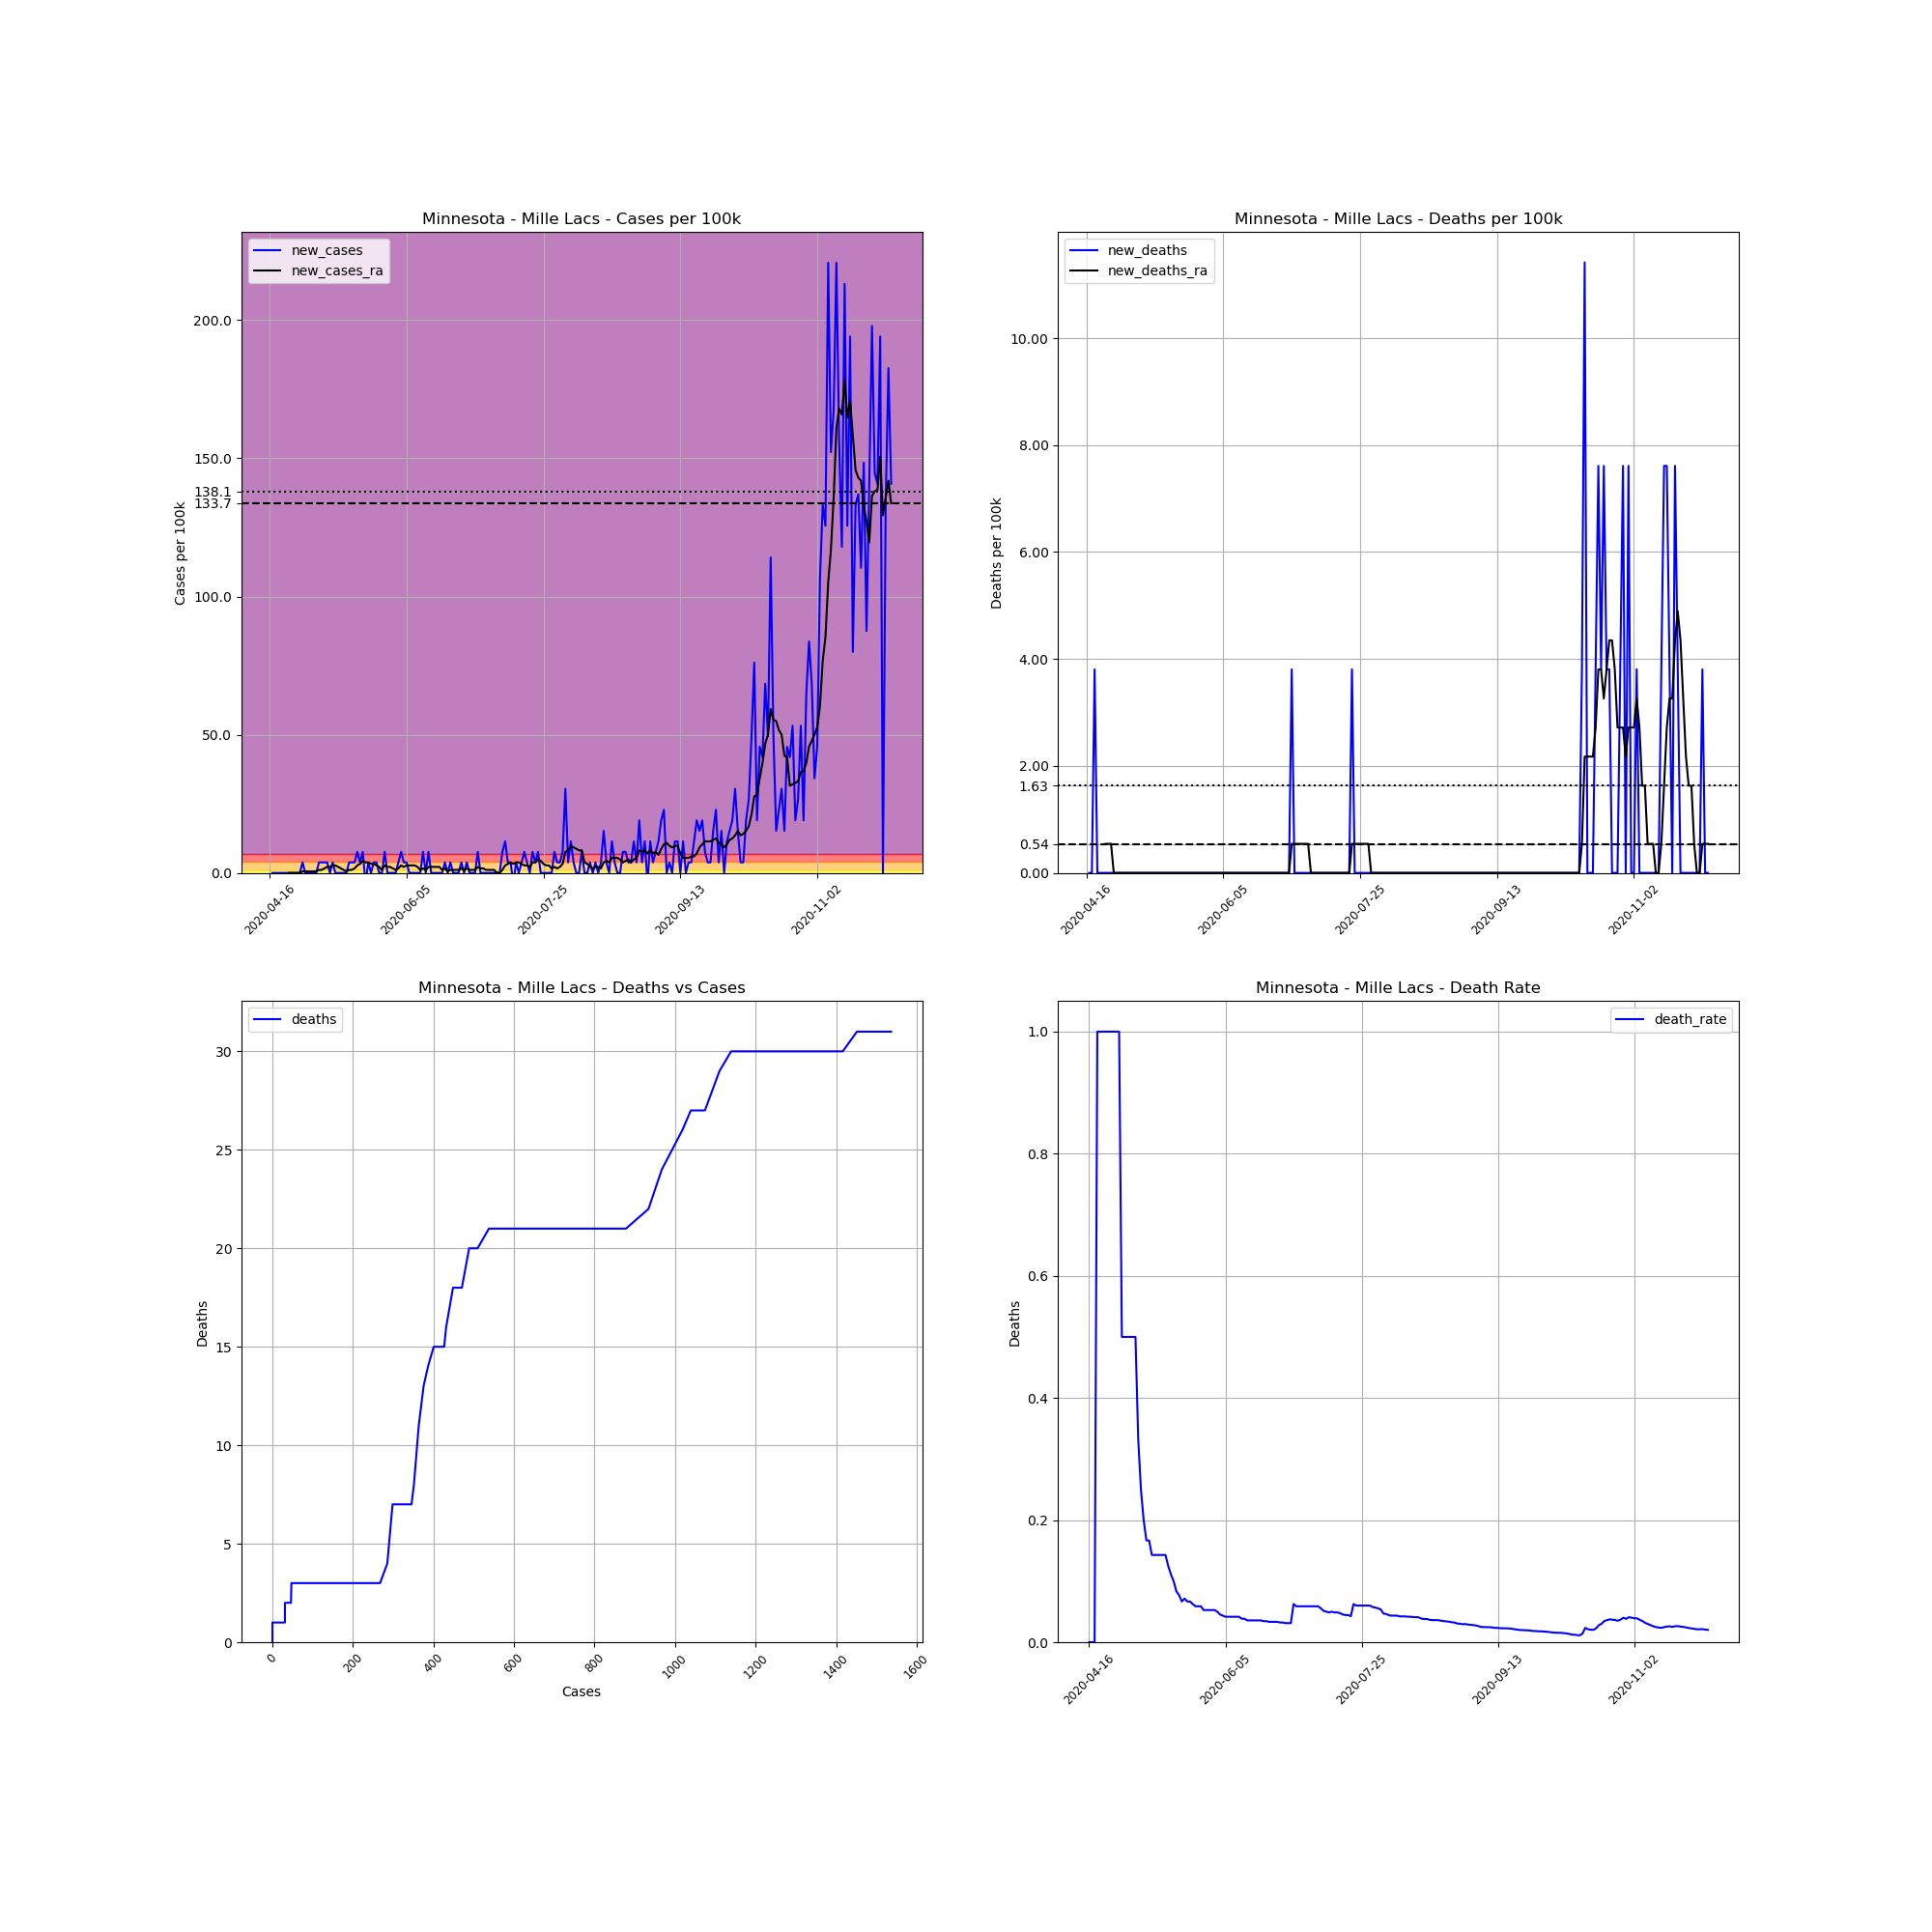

The file beside this chart, header and first rows:
, date, county, state, fips, cases, deaths, COUNTY, STNAME, CTYNAME, POPESTIMATE2019, cases_per_100k, deaths_per_100k, death_rate, new_cases, new_deaths, new_cases_ra, new_deaths_ra
674311, 2020-04-16, Mille Lacs, Minnesota, 27095, 1, 0.0, 95, Minnesota, Mille Lacs, 26277, 3.806, 0.0, 0.0, , , , 
674312, 2020-04-17, Mille Lacs, Minnesota, 27095, 1, 0.0, 95, Minnesota, Mille Lacs, 26277, 3.806, 0.0, 0.0, 0.0, 0.0, , 
674313, 2020-04-18, Mille Lacs, Minnesota, 27095, 1, 0.0, 95, Minnesota, Mille Lacs, 26277, 3.806, 0.0, 0.0, 0.0, 0.0, , 
674314, 2020-04-19, Mille Lacs, Minnesota, 27095, 1, 1.0, 95, Minnesota, Mille Lacs, 26277, 3.806, 3.806, 1.0, 0.0, 3.806, , 
674315, 2020-04-20, Mille Lacs, Minnesota, 27095, 1, 1.0, 95, Minnesota, Mille Lacs, 26277, 3.806, 3.806, 1.0, 0.0, 0.0, , 
674316, 2020-04-21, Mille Lacs, Minnesota, 27095, 1, 1.0, 95, Minnesota, Mille Lacs, 26277, 3.806, 3.806, 1.0, 0.0, 0.0, , 
674317, 2020-04-22, Mille Lacs, Minnesota, 27095, 1, 1.0, 95, Minnesota, Mille Lacs, 26277, 3.806, 3.806, 1.0, 0.0, 0.0, , 
674318, 2020-04-23, Mille Lacs, Minnesota, 27095, 1, 1.0, 95, Minnesota, Mille Lacs, 26277, 3.806, 3.806, 1.0, 0.0, 0.0, 0.0, 0.5437
674319, 2020-04-24, Mille Lacs, Minnesota, 27095, 1, 1.0, 95, Minnesota, Mille Lacs, 26277, 3.806, 3.806, 1.0, 0.0, 0.0, 0.0, 0.5437
674320, 2020-04-25, Mille Lacs, Minnesota, 27095, 1, 1.0, 95, Minnesota, Mille Lacs, 26277, 3.806, 3.806, 1.0, 0.0, 0.0, 0.0, 0.5437
674321, 2020-04-26, Mille Lacs, Minnesota, 27095, 1, 1.0, 95, Minnesota, Mille Lacs, 26277, 3.806, 3.806, 1.0, 0.0, 0.0, 0.0, 0.0
674322, 2020-04-27, Mille Lacs, Minnesota, 27095, 1, 1.0, 95, Minnesota, Mille Lacs, 26277, 3.806, 3.806, 1.0, 0.0, 0.0, 0.0, 0.0
674323, 2020-04-28, Mille Lacs, Minnesota, 27095, 2, 1.0, 95, Minnesota, Mille Lacs, 26277, 7.611, 3.806, 0.5, 3.806, 0.0, 0.5437, 0.0
674324, 2020-04-29, Mille Lacs, Minnesota, 27095, 2, 1.0, 95, Minnesota, Mille Lacs, 26277, 7.611, 3.806, 0.5, 0.0, 0.0, 0.5437, 0.0
674325, 2020-04-30, Mille Lacs, Minnesota, 27095, 2, 1.0, 95, Minnesota, Mille Lacs, 26277, 7.611, 3.806, 0.5, 0.0, 0.0, 0.5437, 0.0
674326, 2020-05-01, Mille Lacs, Minnesota, 27095, 2, 1.0, 95, Minnesota, Mille Lacs, 26277, 7.611, 3.806, 0.5, 0.0, 0.0, 0.5437, 0.0
674327, 2020-05-02, Mille Lacs, Minnesota, 27095, 2, 1.0, 95, Minnesota, Mille Lacs, 26277, 7.611, 3.806, 0.5, 0.0, 0.0, 0.5437, 0.0
674328, 2020-05-03, Mille Lacs, Minnesota, 27095, 2, 1.0, 95, Minnesota, Mille Lacs, 26277, 7.611, 3.806, 0.5, 0.0, 0.0, 0.5437, 0.0
674329, 2020-05-04, Mille Lacs, Minnesota, 27095, 3, 1.0, 95, Minnesota, Mille Lacs, 26277, 11.42, 3.806, 0.3333, 3.806, 0.0, 1.087, 0.0
674330, 2020-05-05, Mille Lacs, Minnesota, 27095, 4, 1.0, 95, Minnesota, Mille Lacs, 26277, 15.22, 3.806, 0.25, 3.806, 0.0, 1.087, 0.0
674331, 2020-05-06, Mille Lacs, Minnesota, 27095, 5, 1.0, 95, Minnesota, Mille Lacs, 26277, 19.03, 3.806, 0.2, 3.806, 0.0, 1.631, 0.0
674332, 2020-05-07, Mille Lacs, Minnesota, 27095, 6, 1.0, 95, Minnesota, Mille Lacs, 26277, 22.83, 3.806, 0.1667, 3.806, 0.0, 2.175, 0.0
674333, 2020-05-08, Mille Lacs, Minnesota, 27095, 6, 1.0, 95, Minnesota, Mille Lacs, 26277, 22.83, 3.806, 0.1667, 0.0, 0.0, 2.175, 0.0
674334, 2020-05-09, Mille Lacs, Minnesota, 27095, 7, 1.0, 95, Minnesota, Mille Lacs, 26277, 26.64, 3.806, 0.1429, 3.806, 0.0, 2.718, 0.0
674335, 2020-05-10, Mille Lacs, Minnesota, 27095, 7, 1.0, 95, Minnesota, Mille Lacs, 26277, 26.64, 3.806, 0.1429, 0.0, 0.0, 2.718, 0.0
674336, 2020-05-11, Mille Lacs, Minnesota, 27095, 7, 1.0, 95, Minnesota, Mille Lacs, 26277, 26.64, 3.806, 0.1429, 0.0, 0.0, 2.175, 0.0
674337, 2020-05-12, Mille Lacs, Minnesota, 27095, 7, 1.0, 95, Minnesota, Mille Lacs, 26277, 26.64, 3.806, 0.1429, 0.0, 0.0, 1.631, 0.0
674338, 2020-05-13, Mille Lacs, Minnesota, 27095, 7, 1.0, 95, Minnesota, Mille Lacs, 26277, 26.64, 3.806, 0.1429, 0.0, 0.0, 1.087, 0.0
674339, 2020-05-14, Mille Lacs, Minnesota, 27095, 7, 1.0, 95, Minnesota, Mille Lacs, 26277, 26.64, 3.806, 0.1429, 0.0, 0.0, 0.5437, 0.0
674340, 2020-05-15, Mille Lacs, Minnesota, 27095, 8, 1.0, 95, Minnesota, Mille Lacs, 26277, 30.44, 3.806, 0.125, 3.806, 0.0, 1.087, 0.0
674341, 2020-05-16, Mille Lacs, Minnesota, 27095, 9, 1.0, 95, Minnesota, Mille Lacs, 26277, 34.25, 3.806, 0.1111, 3.806, 0.0, 1.087, 0.0
674342, 2020-05-17, Mille Lacs, Minnesota, 27095, 10, 1.0, 95, Minnesota, Mille Lacs, 26277, 38.06, 3.806, 0.1, 3.806, 0.0, 1.631, 0.0
674343, 2020-05-18, Mille Lacs, Minnesota, 27095, 12, 1.0, 95, Minnesota, Mille Lacs, 26277, 45.67, 3.806, 0.08333, 7.611, 0.0, 2.718, 0.0
674344, 2020-05-19, Mille Lacs, Minnesota, 27095, 13, 1.0, 95, Minnesota, Mille Lacs, 26277, 49.47, 3.806, 0.07692, 3.806, 0.0, 3.262, 0.0
674345, 2020-05-20, Mille Lacs, Minnesota, 27095, 15, 1.0, 95, Minnesota, Mille Lacs, 26277, 57.08, 3.806, 0.06667, 7.611, 0.0, 4.349, 0.0
674346, 2020-05-21, Mille Lacs, Minnesota, 27095, 14, 1.0, 95, Minnesota, Mille Lacs, 26277, 53.28, 3.806, 0.07143, -3.806, 0.0, 3.806, 0.0
674347, 2020-05-22, Mille Lacs, Minnesota, 27095, 15, 1.0, 95, Minnesota, Mille Lacs, 26277, 57.08, 3.806, 0.06667, 3.806, 0.0, 3.806, 0.0
674348, 2020-05-23, Mille Lacs, Minnesota, 27095, 15, 1.0, 95, Minnesota, Mille Lacs, 26277, 57.08, 3.806, 0.06667, 0.0, 0.0, 3.262, 0.0
674349, 2020-05-24, Mille Lacs, Minnesota, 27095, 16, 1.0, 95, Minnesota, Mille Lacs, 26277, 60.89, 3.806, 0.0625, 3.806, 0.0, 3.262, 0.0
674350, 2020-05-25, Mille Lacs, Minnesota, 27095, 17, 1.0, 95, Minnesota, Mille Lacs, 26277, 64.7, 3.806, 0.05882, 3.806, 0.0, 2.718, 0.0
674351, 2020-05-26, Mille Lacs, Minnesota, 27095, 17, 1.0, 95, Minnesota, Mille Lacs, 26277, 64.7, 3.806, 0.05882, 0.0, 0.0, 2.175, 0.0
674352, 2020-05-27, Mille Lacs, Minnesota, 27095, 17, 1.0, 95, Minnesota, Mille Lacs, 26277, 64.7, 3.806, 0.05882, 0.0, 0.0, 1.087, 0.0
674353, 2020-05-28, Mille Lacs, Minnesota, 27095, 19, 1.0, 95, Minnesota, Mille Lacs, 26277, 72.31, 3.806, 0.05263, 7.611, 0.0, 2.718, 0.0
674354, 2020-05-29, Mille Lacs, Minnesota, 27095, 19, 1.0, 95, Minnesota, Mille Lacs, 26277, 72.31, 3.806, 0.05263, 0.0, 0.0, 2.175, 0.0
674355, 2020-05-30, Mille Lacs, Minnesota, 27095, 19, 1.0, 95, Minnesota, Mille Lacs, 26277, 72.31, 3.806, 0.05263, 0.0, 0.0, 2.175, 0.0
674356, 2020-05-31, Mille Lacs, Minnesota, 27095, 19, 1.0, 95, Minnesota, Mille Lacs, 26277, 72.31, 3.806, 0.05263, 0.0, 0.0, 1.631, 0.0
674357, 2020-06-01, Mille Lacs, Minnesota, 27095, 19, 1.0, 95, Minnesota, Mille Lacs, 26277, 72.31, 3.806, 0.05263, 0.0, 0.0, 1.087, 0.0
674358, 2020-06-02, Mille Lacs, Minnesota, 27095, 20, 1.0, 95, Minnesota, Mille Lacs, 26277, 76.11, 3.806, 0.05, 3.806, 0.0, 1.631, 0.0
674359, 2020-06-03, Mille Lacs, Minnesota, 27095, 22, 1.0, 95, Minnesota, Mille Lacs, 26277, 83.72, 3.806, 0.04545, 7.611, 0.0, 2.718, 0.0
674360, 2020-06-04, Mille Lacs, Minnesota, 27095, 23, 1.0, 95, Minnesota, Mille Lacs, 26277, 87.53, 3.806, 0.04348, 3.806, 0.0, 2.175, 0.0
674361, 2020-06-05, Mille Lacs, Minnesota, 27095, 24, 1.0, 95, Minnesota, Mille Lacs, 26277, 91.33, 3.806, 0.04167, 3.806, 0.0, 2.718, 0.0
674362, 2020-06-06, Mille Lacs, Minnesota, 27095, 24, 1.0, 95, Minnesota, Mille Lacs, 26277, 91.33, 3.806, 0.04167, 0.0, 0.0, 2.718, 0.0
674363, 2020-06-07, Mille Lacs, Minnesota, 27095, 24, 1.0, 95, Minnesota, Mille Lacs, 26277, 91.33, 3.806, 0.04167, 0.0, 0.0, 2.718, 0.0
674364, 2020-06-08, Mille Lacs, Minnesota, 27095, 24, 1.0, 95, Minnesota, Mille Lacs, 26277, 91.33, 3.806, 0.04167, 0.0, 0.0, 2.718, 0.0
674365, 2020-06-09, Mille Lacs, Minnesota, 27095, 24, 1.0, 95, Minnesota, Mille Lacs, 26277, 91.33, 3.806, 0.04167, 0.0, 0.0, 2.175, 0.0
674366, 2020-06-10, Mille Lacs, Minnesota, 27095, 24, 1.0, 95, Minnesota, Mille Lacs, 26277, 91.33, 3.806, 0.04167, 0.0, 0.0, 1.087, 0.0
674367, 2020-06-11, Mille Lacs, Minnesota, 27095, 26, 1.0, 95, Minnesota, Mille Lacs, 26277, 98.95, 3.806, 0.03846, 7.611, 0.0, 1.631, 0.0
674368, 2020-06-12, Mille Lacs, Minnesota, 27095, 26, 1.0, 95, Minnesota, Mille Lacs, 26277, 98.95, 3.806, 0.03846, 0.0, 0.0, 1.087, 0.0
674369, 2020-06-13, Mille Lacs, Minnesota, 27095, 28, 1.0, 95, Minnesota, Mille Lacs, 26277, 106.6, 3.806, 0.03571, 7.611, 0.0, 2.175, 0.0
674370, 2020-06-14, Mille Lacs, Minnesota, 27095, 28, 1.0, 95, Minnesota, Mille Lacs, 26277, 106.6, 3.806, 0.03571, 0.0, 0.0, 2.175, 0.0
... 168 more rows
